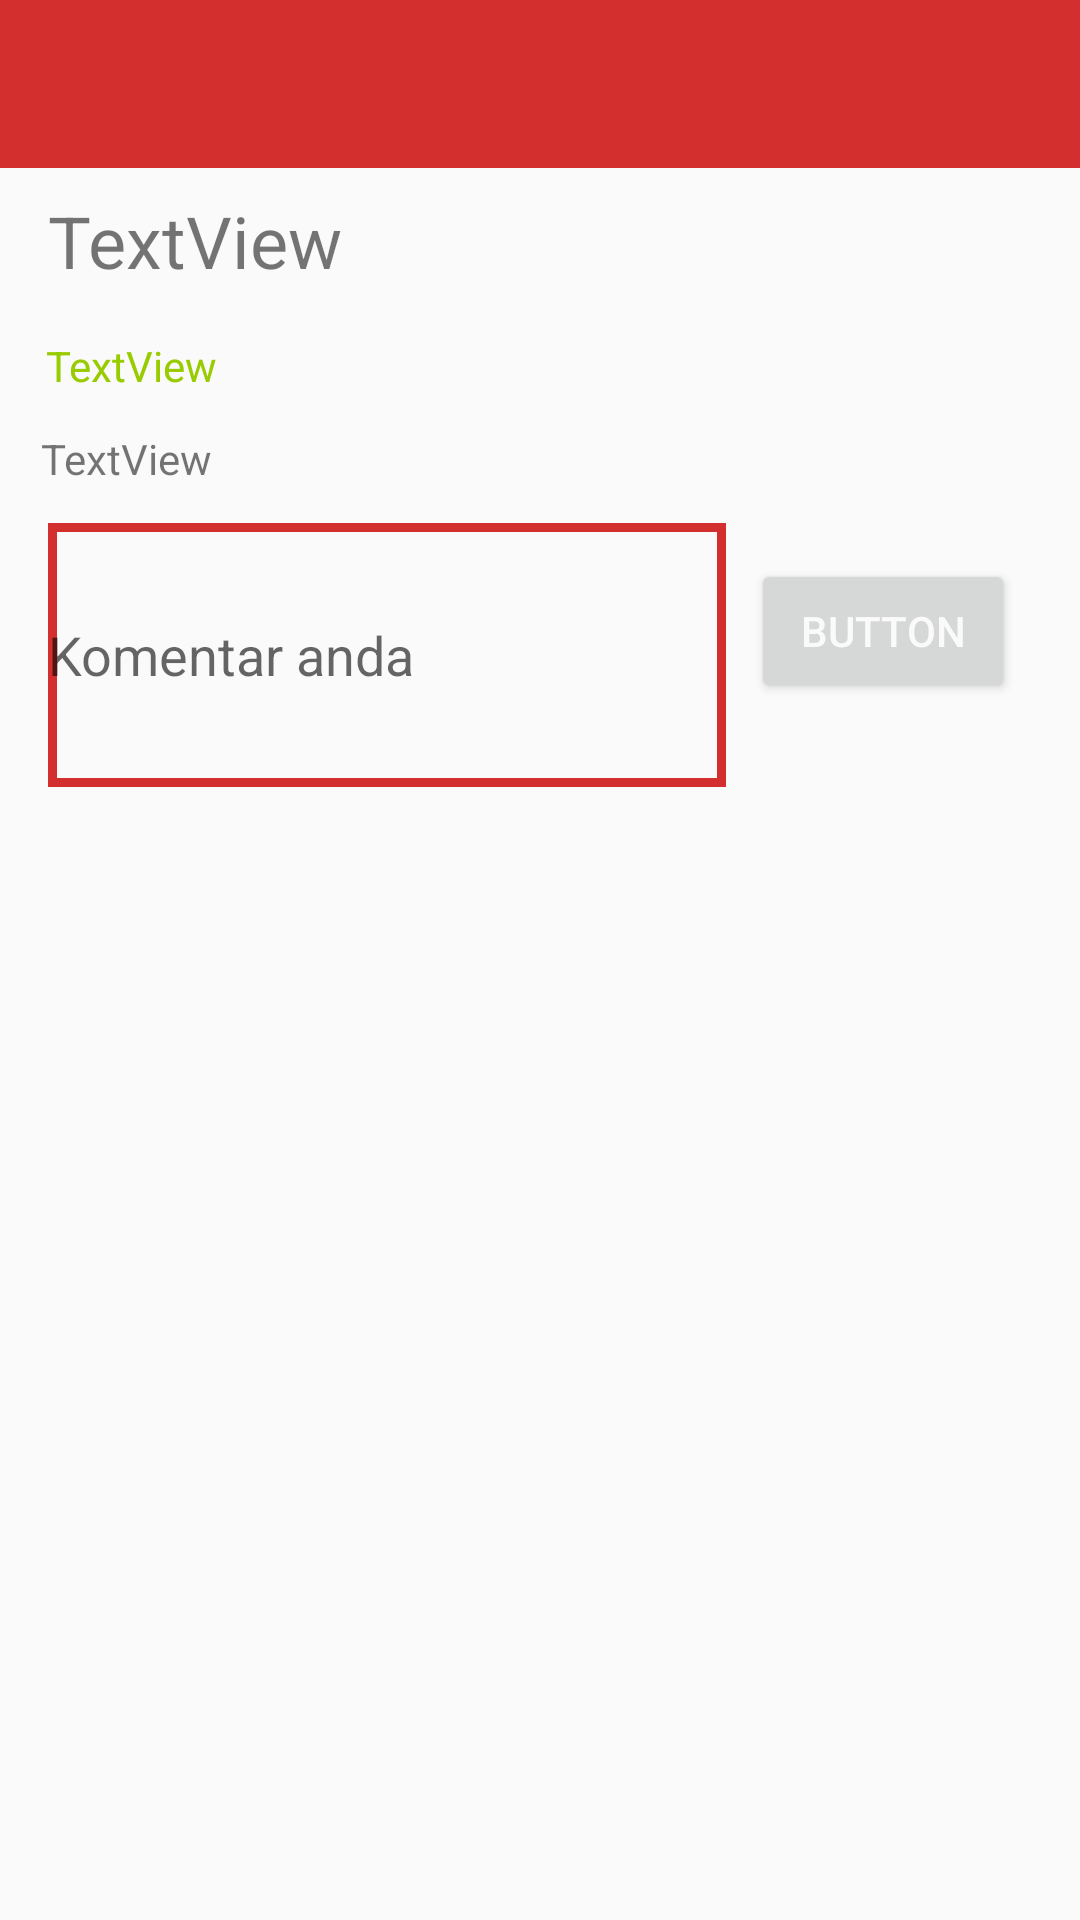

Layout XML and referenced resources for this Android screen:
<!-- AndroidManifest.xml: application theme uplacetheme -->
<!-- res/layout/activity_detail_post.xml -->
<?xml version="1.0" encoding="utf-8"?>
<android.support.constraint.ConstraintLayout xmlns:android="http://schemas.android.com/apk/res/android"
    xmlns:app="http://schemas.android.com/apk/res-auto"
    xmlns:tools="http://schemas.android.com/tools"
    android:layout_width="match_parent"
    android:layout_height="match_parent"
    tools:context="com.khamalganteng.uplace.mainMenu.sideMenu.DetailPost">

    <TextView
        android:id="@+id/textView10"
        android:layout_width="wrap_content"
        android:layout_height="wrap_content"
        android:layout_marginStart="16dp"
        android:layout_marginTop="8dp"
        android:text="TextView"
        android:textSize="24sp"
        app:layout_constraintStart_toStartOf="parent"
        app:layout_constraintTop_toBottomOf="@+id/toolbar2" />

    <TextView
        android:id="@+id/textView11"
        android:layout_width="277dp"
        android:layout_height="wrap_content"
        android:layout_marginEnd="8dp"
        android:layout_marginStart="8dp"
        android:layout_marginTop="12dp"
        android:text="TextView"
        app:layout_constraintEnd_toEndOf="parent"
        app:layout_constraintHorizontal_bias="0.087"
        app:layout_constraintStart_toStartOf="parent"
        app:layout_constraintTop_toBottomOf="@+id/textView12" />

    <TextView
        android:id="@+id/textView12"
        android:layout_width="wrap_content"
        android:layout_height="wrap_content"
        android:layout_marginEnd="8dp"
        android:layout_marginStart="8dp"
        android:layout_marginTop="16dp"
        android:text="TextView"
        android:textColor="@android:color/holo_green_light"
        app:layout_constraintEnd_toEndOf="parent"
        app:layout_constraintHorizontal_bias="0.025"
        app:layout_constraintStart_toStartOf="parent"
        app:layout_constraintTop_toBottomOf="@+id/textView10" />

    <EditText
        android:id="@+id/editText"
        style="@android:style/Widget.Material.Light.EditText"
        android:layout_width="226dp"
        android:layout_height="88dp"
        android:layout_marginStart="16dp"
        android:layout_marginTop="12dp"
        android:background="@drawable/boxedittext"
        android:ems="10"
        android:hint="Komentar anda"
        android:inputType="text|textMultiLine"
        android:singleLine="false"
        app:layout_constraintStart_toStartOf="parent"
        app:layout_constraintTop_toBottomOf="@+id/textView11" />

    <Button
        android:id="@+id/button4"
        android:layout_width="wrap_content"
        android:layout_height="wrap_content"
        android:layout_marginEnd="8dp"
        android:layout_marginStart="8dp"
        android:layout_marginTop="24dp"
        android:text="Button"
        app:layout_constraintEnd_toEndOf="parent"
        app:layout_constraintHorizontal_bias="0.026"
        app:layout_constraintStart_toEndOf="@+id/editText"
        app:layout_constraintTop_toBottomOf="@+id/textView11" />

    <android.support.v7.widget.RecyclerView
        android:id="@+id/rv_komentar"
        android:layout_width="353dp"
        android:layout_height="0dp"
        android:layout_marginBottom="8dp"
        android:layout_marginEnd="8dp"
        android:layout_marginStart="8dp"
        android:layout_marginTop="8dp"
        app:layout_constraintBottom_toBottomOf="parent"
        app:layout_constraintEnd_toEndOf="parent"
        app:layout_constraintHorizontal_bias="0.533"
        app:layout_constraintStart_toStartOf="parent"
        app:layout_constraintTop_toBottomOf="@+id/editText"
        app:layout_constraintVertical_bias="0.6" />

    <android.support.v7.widget.Toolbar
        android:id="@+id/toolbar2"
        android:layout_width="match_parent"
        android:layout_height="wrap_content"
        android:background="?attr/colorPrimary"
        android:minHeight="?attr/actionBarSize"
        android:theme="?attr/actionBarTheme"
        tools:layout_editor_absoluteX="147dp"
        tools:layout_editor_absoluteY="0dp" />

</android.support.constraint.ConstraintLayout>
<!-- resources referenced by this layout -->
<resources>
  <!-- drawable boxedittext (drawable) -->
  <?xml version="1.0" encoding="utf-8"?>
      <shape xmlns:android="http://schemas.android.com/apk/res/android"
          android:thickness="0dp"
          android:shape="rectangle">
          <stroke android:width="3dp"
  
              android:color="#D32F2E"/>
  
              
      </shape>
  <style name="uplacetheme" parent="Theme.AppCompat.Light.NoActionBar">
          <item name="android:statusBarColor">@color/Bleedred</item>
          <item name="colorPrimary">@color/Bleedred</item>
          <item name="colorAccent">@color/Bleedred</item>
          <item name="android:colorForeground">@android:color/background_light</item>
          <item name="colorPrimaryDark">@android:color/darker_gray</item>
      </style>
  <color name="Bleedred">#d32f2e</color>
</resources>
